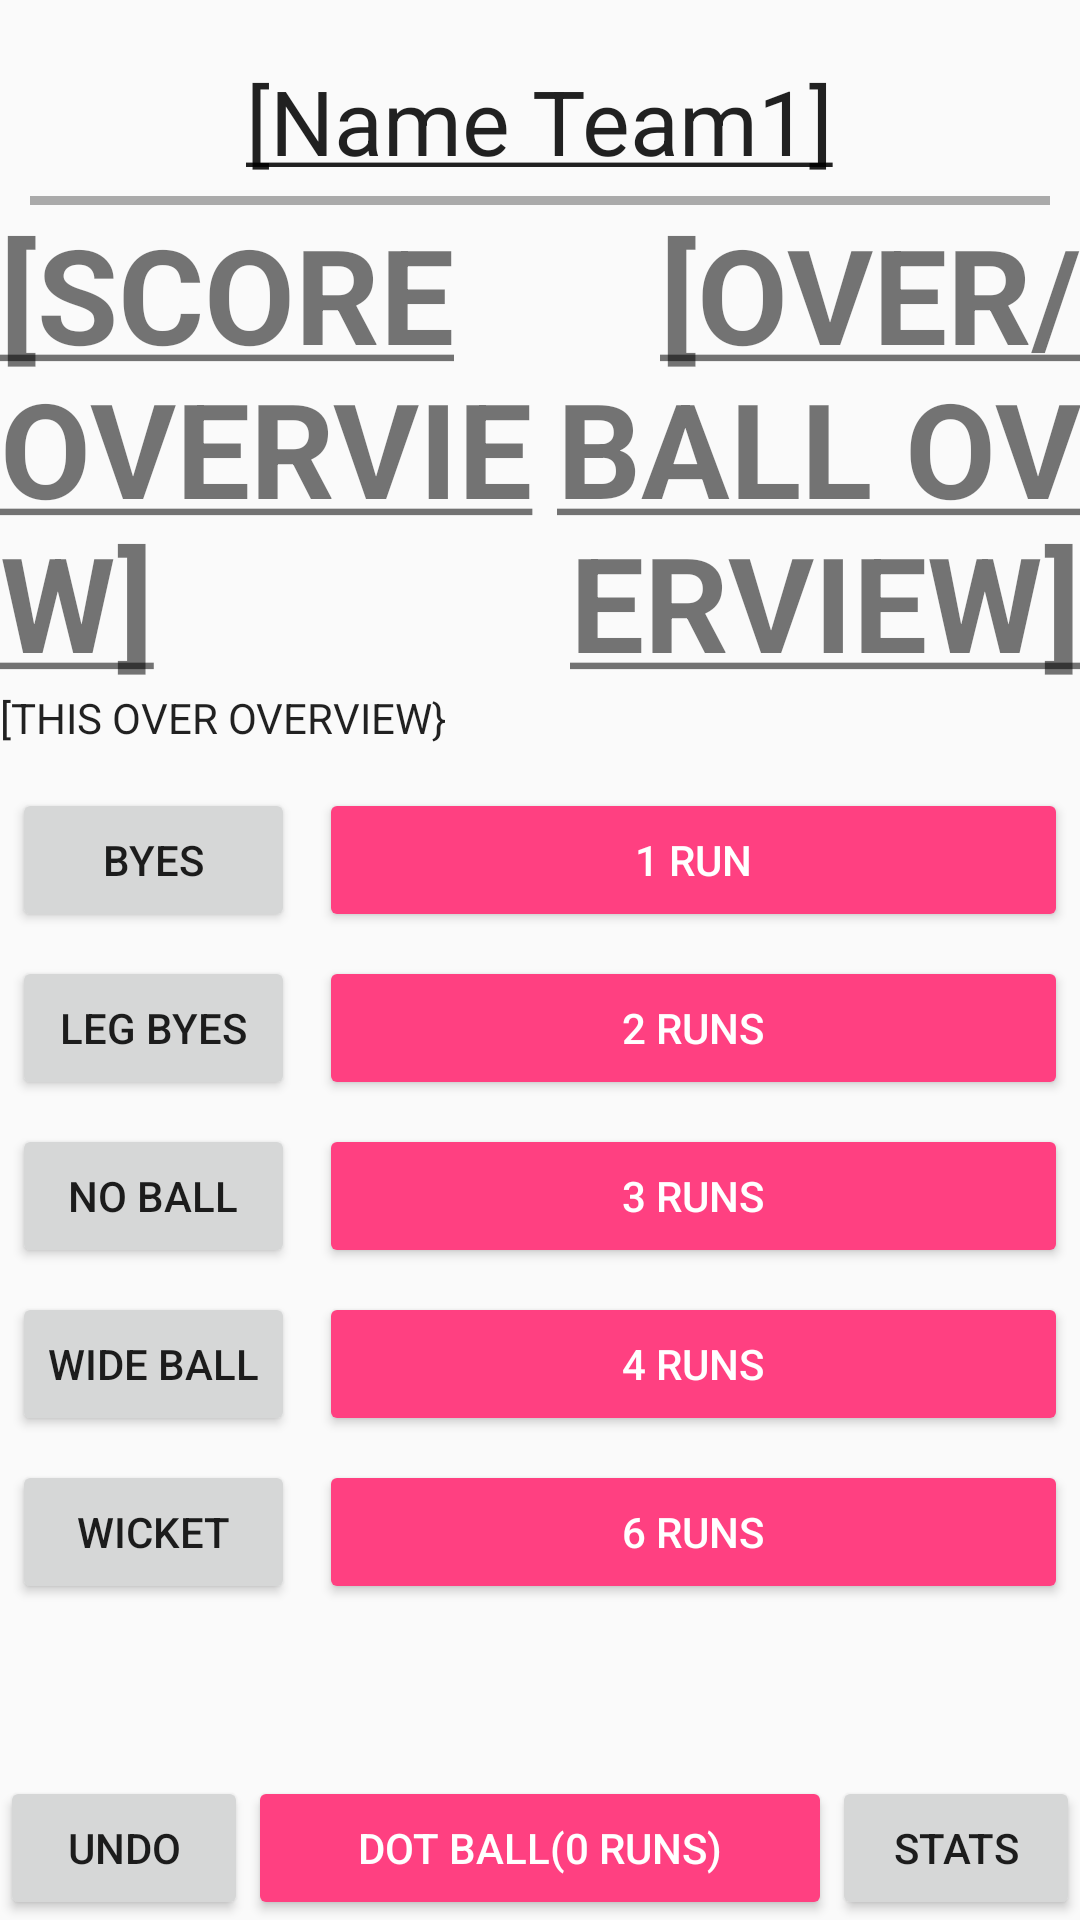

Produce the Android XML layout that renders to this screen, including the resource entries it uses.
<!-- AndroidManifest.xml: application theme AppTheme -->
<!-- res/layout/activity_inning1.xml -->
<RelativeLayout xmlns:android="http://schemas.android.com/apk/res/android"
                xmlns:tools="http://schemas.android.com/tools"
                android:layout_width="match_parent"
                android:layout_height="match_parent"
                tools:context=".InningOneActivity">


    <LinearLayout
        android:orientation="horizontal"
        android:layout_width="fill_parent"
        android:layout_height="wrap_content"
        android:id="@+id/linearLayout"
        android:layout_alignParentBottom="true"
        android:layout_centerHorizontal="true"
        android:layout_gravity="center"
        android:useDefaultMargins="true">

        <Button
            android:layout_width="wrap_content"
            android:layout_height="wrap_content"
            android:text="@string/undo"
            android:id="@+id/undo"
            android:layout_weight="1"
            android:layout_gravity="fill_horizontal"/>

        <Button
            android:layout_width="200dp"
            android:layout_height="wrap_content"
            android:text="@string/zero_run"
            android:id="@+id/zero_run"

            android:layout_weight="1"
            android:layout_gravity="fill_vertical"
            android:allowUndo="true"
            style="@style/Base.Widget.AppCompat.Button.Colored"/>

        <Button
            android:layout_width="wrap_content"
            android:layout_height="wrap_content"
            android:text="@string/stats"
            android:id="@+id/stats"

            android:layout_weight="1"
            android:layout_gravity="fill_horizontal"/>

    </LinearLayout>

    <LinearLayout
        android:orientation="vertical"
        android:layout_width="match_parent"
        android:layout_height="match_parent"
        android:layout_alignParentBottom="true"
        android:layout_centerHorizontal="true">

        <TextView
            android:layout_width="wrap_content"
            android:layout_height="wrap_content"
            android:textAppearance="?android:attr/textAppearanceLarge"
            android:text="@string/Team1_name"
            android:id="@+id/Team1_name"
            android:textSize="30sp"
            android:layout_marginTop="20dp"
            android:layout_centerHorizontal="true"
            android:gravity="center"
            android:layout_gravity="center_horizontal"/>

        <View
            android:layout_width="wrap_content"
            android:layout_marginTop="5dp"
            android:layout_height="3dp"
            android:layout_marginStart="10dp"
            android:layout_marginEnd="10dp"
            android:background="@android:color/darker_gray"/>

        <LinearLayout
            android:orientation="horizontal"
            android:layout_width="match_parent"
            android:layout_height="wrap_content"
            android:layout_gravity="center_horizontal">

            <TextView
                android:layout_width="wrap_content"
                android:layout_height="wrap_content"
                android:textAppearance="?android:attr/textAppearanceSmall"
                android:text="@string/score_overview"
                android:id="@+id/score_overview"
                android:textSize="44sp"
                android:layout_weight="1"/>

            <TextView
                android:layout_width="wrap_content"
                android:layout_height="wrap_content"
                android:text="@string/ball_overview"
                android:textSize="44sp"
                android:id="@+id/ball_overview"
                android:layout_weight="1"
                android:gravity="right"/>
        </LinearLayout>

        <TextView
            android:layout_width="wrap_content"
            android:layout_height="wrap_content"
            android:textAppearance="?android:attr/textAppearanceLarge"
            android:text="@string/this_over"
            android:textSize="14sp"
            android:id="@+id/this_over"
            android:layout_gravity="left"
            />

        <GridLayout
            android:layout_width="match_parent"
            android:layout_height="match_parent"
            android:layout_below="@+id/this_over"
            android:layout_above="@+id/linearLayout"
            android:layout_alignParentStart="true"
            android:layout_marginTop="10dp"
            android:layout_alignParentEnd="false"
            android:layout_gravity="center"
            android:useDefaultMargins="true"
            android:rowCount="5"
            android:orientation="vertical"
            android:transitionGroup="false"
            android:touchscreenBlocksFocus="false"

            android:columnCount="3"
            android:id="@+id/gridLayout"
            android:layout_centerInParent="true"
            android:layout_alignBaseline="@+id/linearLayout"
            android:rowOrderPreserved="false">


            <Button
                android:layout_width="wrap_content"
                android:layout_height="wrap_content"
                android:text="@string/byes"
                android:id="@+id/byes"
                android:layout_gravity="fill_horizontal"
                android:layout_row="0"
                android:layout_column="1"/>

            <Button
                android:layout_width="wrap_content"
                android:layout_height="wrap_content"
                android:text="@string/one_run"
                android:id="@+id/one_run"
                android:layout_gravity="fill_horizontal"
                android:layout_row="0"
                android:layout_column="2"
                android:allowUndo="false"
                style="@style/Base.Widget.AppCompat.Button.Colored"/>

            <Button
                android:layout_width="wrap_content"
                android:layout_height="wrap_content"
                android:text="@string/leg_byes"
                android:id="@+id/leg_byes"
                android:layout_gravity="fill_horizontal"
                android:layout_row="1"
                android:layout_column="1"/>

            <Button
                android:layout_width="wrap_content"
                android:layout_height="wrap_content"
                android:text="@string/two_run"
                android:id="@+id/two_run"
                android:layout_gravity="fill_horizontal"
                android:layout_row="1"
                android:layout_column="2"
                style="@style/Base.Widget.AppCompat.Button.Colored"/>

            <Button
                android:layout_width="wrap_content"
                android:layout_height="wrap_content"
                android:text="@string/no_ball"
                android:id="@+id/no_ball"
                android:layout_gravity="fill_horizontal"
                android:layout_row="2"
                android:layout_column="1"/>

            <Button
                android:layout_width="wrap_content"
                android:layout_height="wrap_content"
                android:text="@string/three_run"
                android:id="@+id/three_run"
                android:layout_gravity="fill_horizontal"
                android:layout_row="2"
                android:layout_column="2"
                style="@style/Base.Widget.AppCompat.Button.Colored"/>

            <Button
                android:layout_width="wrap_content"
                android:layout_height="wrap_content"
                android:text="@string/wides"
                android:id="@+id/wides"
                android:layout_gravity="fill_horizontal"
                android:layout_row="3"
                android:layout_column="1"/>

            <Button
                android:layout_width="wrap_content"
                android:layout_height="wrap_content"
                android:text="@string/four_run"
                android:id="@+id/four_run"
                android:layout_gravity="fill_horizontal"
                android:layout_row="3"
                android:layout_column="2"
                style="@style/Base.Widget.AppCompat.Button.Colored"/>

            <Button
                android:layout_width="wrap_content"
                android:layout_height="wrap_content"
                android:text="@string/wicket"
                android:id="@+id/wicket"
                android:layout_gravity="fill_horizontal"
                android:layout_row="4"
                android:layout_column="1"/>

            <Button
                android:layout_width="wrap_content"
                android:layout_height="wrap_content"
                android:text="@string/six_run"
                android:id="@+id/six_run"
                android:layout_gravity="fill_horizontal"
                android:layout_row="4"
                android:layout_column="2"
                android:gravity="center"
                style="@style/Base.Widget.AppCompat.Button.Colored"/>
        </GridLayout>
    </LinearLayout>

</RelativeLayout>
<!-- resources referenced by this layout -->
<resources>
  <string name="Team1_name"><u>[Name Team1]</u></string>
  <string name="ball_overview"><u><b>[OVER/BALL OVERVIEW]</b></u></string>
  <string name="byes">Byes</string>
  <string name="four_run">4 Runs</string>
  <string name="leg_byes">Leg Byes</string>
  <string name="no_ball">NO Ball</string>
  <string name="one_run">1 Run</string>
  <string name="score_overview"><u><b>[SCORE OVERVIEW]</b></u></string>
  <string name="six_run">6 Runs</string>
  <string name="stats">Stats</string>
  <string name="this_over">[THIS OVER OVERVIEW}</string>
  <string name="three_run">3 Runs</string>
  <string name="two_run">2 Runs</string>
  <string name="undo">Undo</string>
  <string name="wicket">Wicket</string>
  <string name="wides">Wide Ball</string>
  <string name="zero_run">Dot Ball(0 Runs)</string>
  <style name="AppTheme" parent="Theme.AppCompat.Light.DarkActionBar">
          
          <item name="colorPrimary">@color/colorPrimary</item>
          <item name="colorPrimaryDark">@color/colorPrimaryDark</item>
          <item name="colorAccent">@color/colorAccent</item>
      </style>
  <color name="colorPrimary">#3F51B5</color>
  <color name="colorPrimaryDark">#303F9F</color>
  <color name="colorAccent">#FF4081</color>
</resources>
